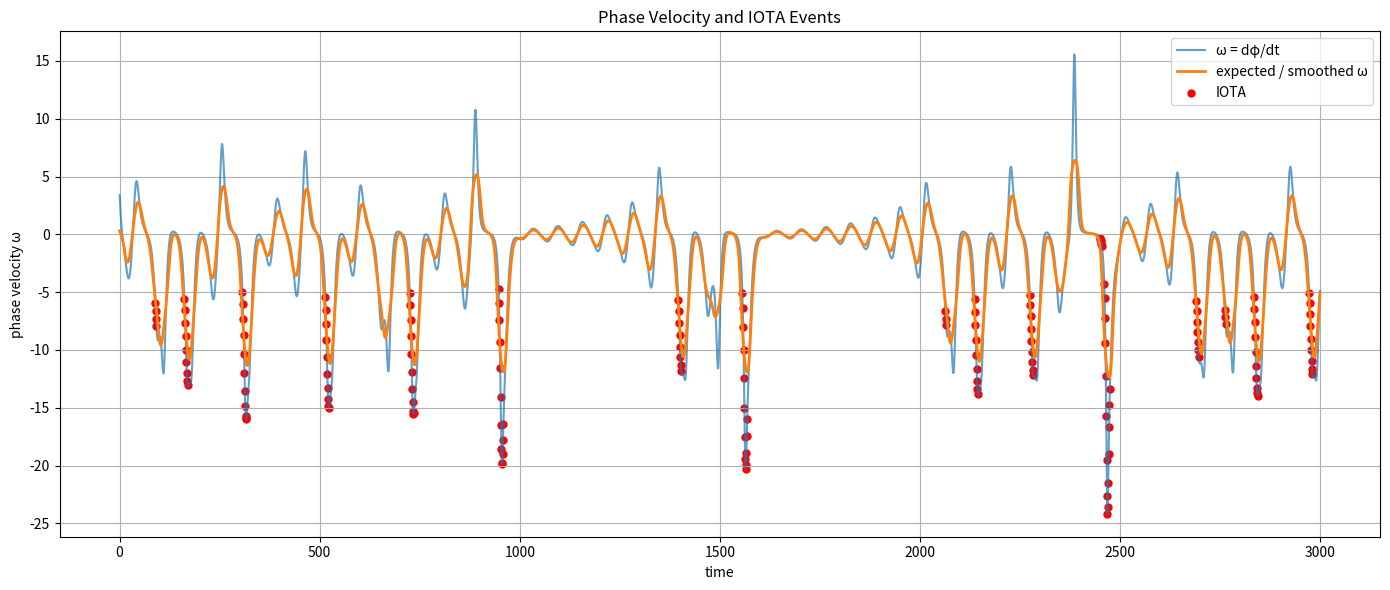

Here is the Python script that generated this plot: (Note: this script raises an exception after producing the figure.)
import numpy as np
import matplotlib.pyplot as plt

print("⚡ NEXAH — Phase Dynamics Analysis")

# =========================
# PARAMETERS
# =========================

n_steps = 3000
dt = 0.01

# =========================
# LORENZ SYSTEM
# =========================

def lorenz(x, sigma=10.0, rho=28.0, beta=8/3):
    dx = sigma * (x[1] - x[0])
    dy = x[0] * (rho - x[2]) - x[1]
    dz = x[0] * x[1] - beta * x[2]
    return np.array([dx, dy, dz])

# =========================
# SIMULATION
# =========================

x = np.array([10.0, 10.0, 20.0])

trajectory = []
theta = []
instability = []

for i in range(n_steps):
    dx = lorenz(x)

    trajectory.append(x.copy())
    theta.append(np.arctan2(x[1], x[0]))
    instability.append(np.linalg.norm(dx[:2]))

    x = x + dt * dx

trajectory = np.array(trajectory)
theta = np.unwrap(np.array(theta))
instability = np.array(instability)

# =========================
# PHASE DYNAMICS
# =========================

omega = np.gradient(theta, dt)          # dφ/dt
alpha_phase = np.gradient(omega, dt)    # d²φ/dt²

omega_smooth = np.convolve(
    omega,
    np.ones(25) / 25,
    mode="same"
)

phase_mismatch = np.abs(omega - omega_smooth)

# =========================
# IOTA EVENTS
# =========================

iota_threshold = np.percentile(instability, 95)
iota_mask = instability > iota_threshold
iota_idx = np.where(iota_mask)[0]

# =========================
# STATISTICS
# =========================

mean_phase_mismatch_iota = np.mean(phase_mismatch[iota_mask])
mean_phase_mismatch_all = np.mean(phase_mismatch)

mean_omega_iota = np.mean(np.abs(omega[iota_mask]))
mean_omega_all = np.mean(np.abs(omega))

print("\n📊 Phase Dynamics Statistics:")
print(f"IOTA count: {len(iota_idx)}")
print(f"Mean |ω| at IOTA:        {mean_omega_iota:.6f}")
print(f"Mean |ω| overall:        {mean_omega_all:.6f}")
print(f"Mean phase mismatch IOTA:{mean_phase_mismatch_iota:.6f}")
print(f"Mean phase mismatch all: {mean_phase_mismatch_all:.6f}")
print(f"Δ mismatch:              {mean_phase_mismatch_iota - mean_phase_mismatch_all:.6f}")

# =========================
# PLOT 1 — PHASE VELOCITY
# =========================

plt.figure(figsize=(14, 6))
plt.plot(omega, label="ω = dφ/dt", alpha=0.7)
plt.plot(omega_smooth, label="expected / smoothed ω", linewidth=2)

plt.scatter(
    iota_idx,
    omega[iota_idx],
    color="red",
    s=25,
    label="IOTA"
)

plt.title("Phase Velocity and IOTA Events")
plt.xlabel("time")
plt.ylabel("phase velocity ω")
plt.legend()
plt.grid(True)
plt.tight_layout()

plt.savefig(
    "RESEARCH/validation/causality/results/phase_velocity_iota.png",
    dpi=200
)
plt.close()

# =========================
# PLOT 2 — PHASE MISMATCH
# =========================

plt.figure(figsize=(14, 6))
plt.plot(phase_mismatch, label="phase mismatch |ω - smooth(ω)|", linewidth=2)

plt.scatter(
    iota_idx,
    phase_mismatch[iota_idx],
    color="red",
    s=25,
    label="IOTA"
)

plt.title("Phase Mismatch and IOTA Events")
plt.xlabel("time")
plt.ylabel("phase mismatch")
plt.legend()
plt.grid(True)
plt.tight_layout()

plt.savefig(
    "RESEARCH/validation/causality/results/phase_mismatch_iota.png",
    dpi=200
)
plt.close()

# =========================
# PLOT 3 — PROBABILITY LAW
# =========================

bins = np.linspace(np.min(phase_mismatch), np.max(phase_mismatch), 25)
centers = 0.5 * (bins[:-1] + bins[1:])

p_iota = []

for lo, hi in zip(bins[:-1], bins[1:]):
    mask = (phase_mismatch >= lo) & (phase_mismatch < hi)

    if np.sum(mask) == 0:
        p_iota.append(np.nan)
    else:
        p_iota.append(np.mean(iota_mask[mask]))

p_iota = np.array(p_iota)

plt.figure(figsize=(9, 5))
plt.plot(centers, p_iota, "o-", linewidth=2)

plt.title("P(IOTA | Phase Mismatch)")
plt.xlabel("phase mismatch")
plt.ylabel("P(IOTA)")
plt.grid(True)
plt.tight_layout()

plt.savefig(
    "RESEARCH/validation/causality/results/phase_mismatch_probability.png",
    dpi=200
)
plt.close()

# =========================
# PLOT 4 — PHASE PORTRAIT
# =========================

plt.figure(figsize=(8, 6))
plt.scatter(
    omega,
    phase_mismatch,
    s=8,
    alpha=0.3,
    label="all"
)
plt.scatter(
    omega[iota_mask],
    phase_mismatch[iota_mask],
    color="red",
    s=25,
    label="IOTA"
)

plt.title("IOTA in Phase-Dynamics Space")
plt.xlabel("ω = dφ/dt")
plt.ylabel("|ω - smooth(ω)|")
plt.legend()
plt.grid(True)
plt.tight_layout()

plt.savefig(
    "RESEARCH/validation/causality/results/phase_dynamics_space.png",
    dpi=200
)
plt.close()

# =========================
# SAVE SUMMARY
# =========================

summary_path = "RESEARCH/validation/causality/results/phase_dynamics_summary.txt"

with open(summary_path, "w") as f:
    f.write("NEXAH — Phase Dynamics Analysis\n\n")
    f.write(f"IOTA count: {len(iota_idx)}\n")
    f.write(f"Mean |omega| at IOTA: {mean_omega_iota:.6f}\n")
    f.write(f"Mean |omega| overall: {mean_omega_all:.6f}\n")
    f.write(f"Mean phase mismatch at IOTA: {mean_phase_mismatch_iota:.6f}\n")
    f.write(f"Mean phase mismatch overall: {mean_phase_mismatch_all:.6f}\n")
    f.write(f"Delta mismatch: {mean_phase_mismatch_iota - mean_phase_mismatch_all:.6f}\n\n")
    f.write("Interpretation:\n")
    f.write("IOTA events are tested against deviations in phase velocity.\n")
    f.write("This checks whether transitions are associated with broken rotational consistency.\n")

print("✅ Saved: phase_velocity_iota.png")
print("✅ Saved: phase_mismatch_iota.png")
print("✅ Saved: phase_mismatch_probability.png")
print("✅ Saved: phase_dynamics_space.png")
print("✅ Saved: phase_dynamics_summary.txt")

# ================================
# IOTA ANGULAR SYMMETRY TEST
# ================================

print("\n🔬 Running IOTA angular symmetry test...")

# IOTA angles
theta_iota = theta[iota_mask]

# normalize to [0, 2π]
theta_iota = (theta_iota + 2*np.pi) % (2*np.pi)

# =========================
# HISTOGRAM
# =========================

bins = 36
hist, edges = np.histogram(theta_iota, bins=bins, density=True)
centers = (edges[:-1] + edges[1:]) / 2

plt.figure(figsize=(8, 4))
plt.plot(centers, hist, linewidth=2)
plt.title("IOTA Angular Distribution")
plt.xlabel("theta")
plt.ylabel("density")
plt.grid(True)
plt.tight_layout()

plt.savefig(
    "RESEARCH/validation/causality/results/iota_angular_distribution.png",
    dpi=200
)
plt.close()

# =========================
# FOURIER ANALYSIS
# =========================

fft_vals = np.abs(np.fft.fft(hist))

plt.figure(figsize=(8, 4))
plt.plot(fft_vals[:len(fft_vals)//2], linewidth=2)
plt.title("Angular Frequency Spectrum")
plt.xlabel("mode k")
plt.ylabel("amplitude")
plt.grid(True)
plt.tight_layout()

plt.savefig(
    "RESEARCH/validation/causality/results/iota_angular_spectrum.png",
    dpi=200
)
plt.close()

# =========================
# DOMINANT MODES
# =========================

dominant_modes = np.argsort(fft_vals)[-5:]

print("Top angular modes:", dominant_modes)

# =========================
# SAVE SUMMARY EXTENSION
# =========================

with open(summary_path, "a") as f:
    f.write("\nAngular Symmetry Test:\n")
    f.write(f"Top angular modes: {dominant_modes.tolist()}\n")

print("✅ Saved: iota_angular_distribution.png")
print("✅ Saved: iota_angular_spectrum.png")
